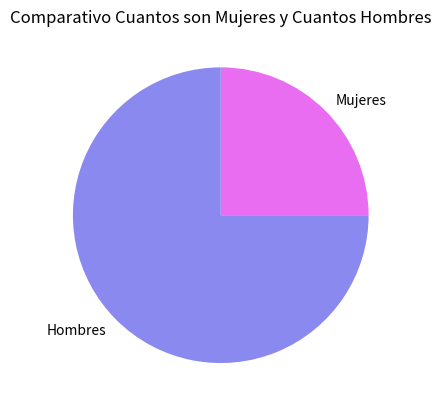

This figure's Python source:
#Creación de Gráfica de Pie
import matplotlib.pyplot as plt
import numpy as np

x = ['Mujeres', 'Hombres']
y = [5, 15]

colores = ['#E86DF0','#8989F0']

plt.pie(y, labels=x, colors=colores)

plt.title('Comparativo Cuantos son Mujeres y Cuantos Hombres')

plt.grid(True)

plt.show()